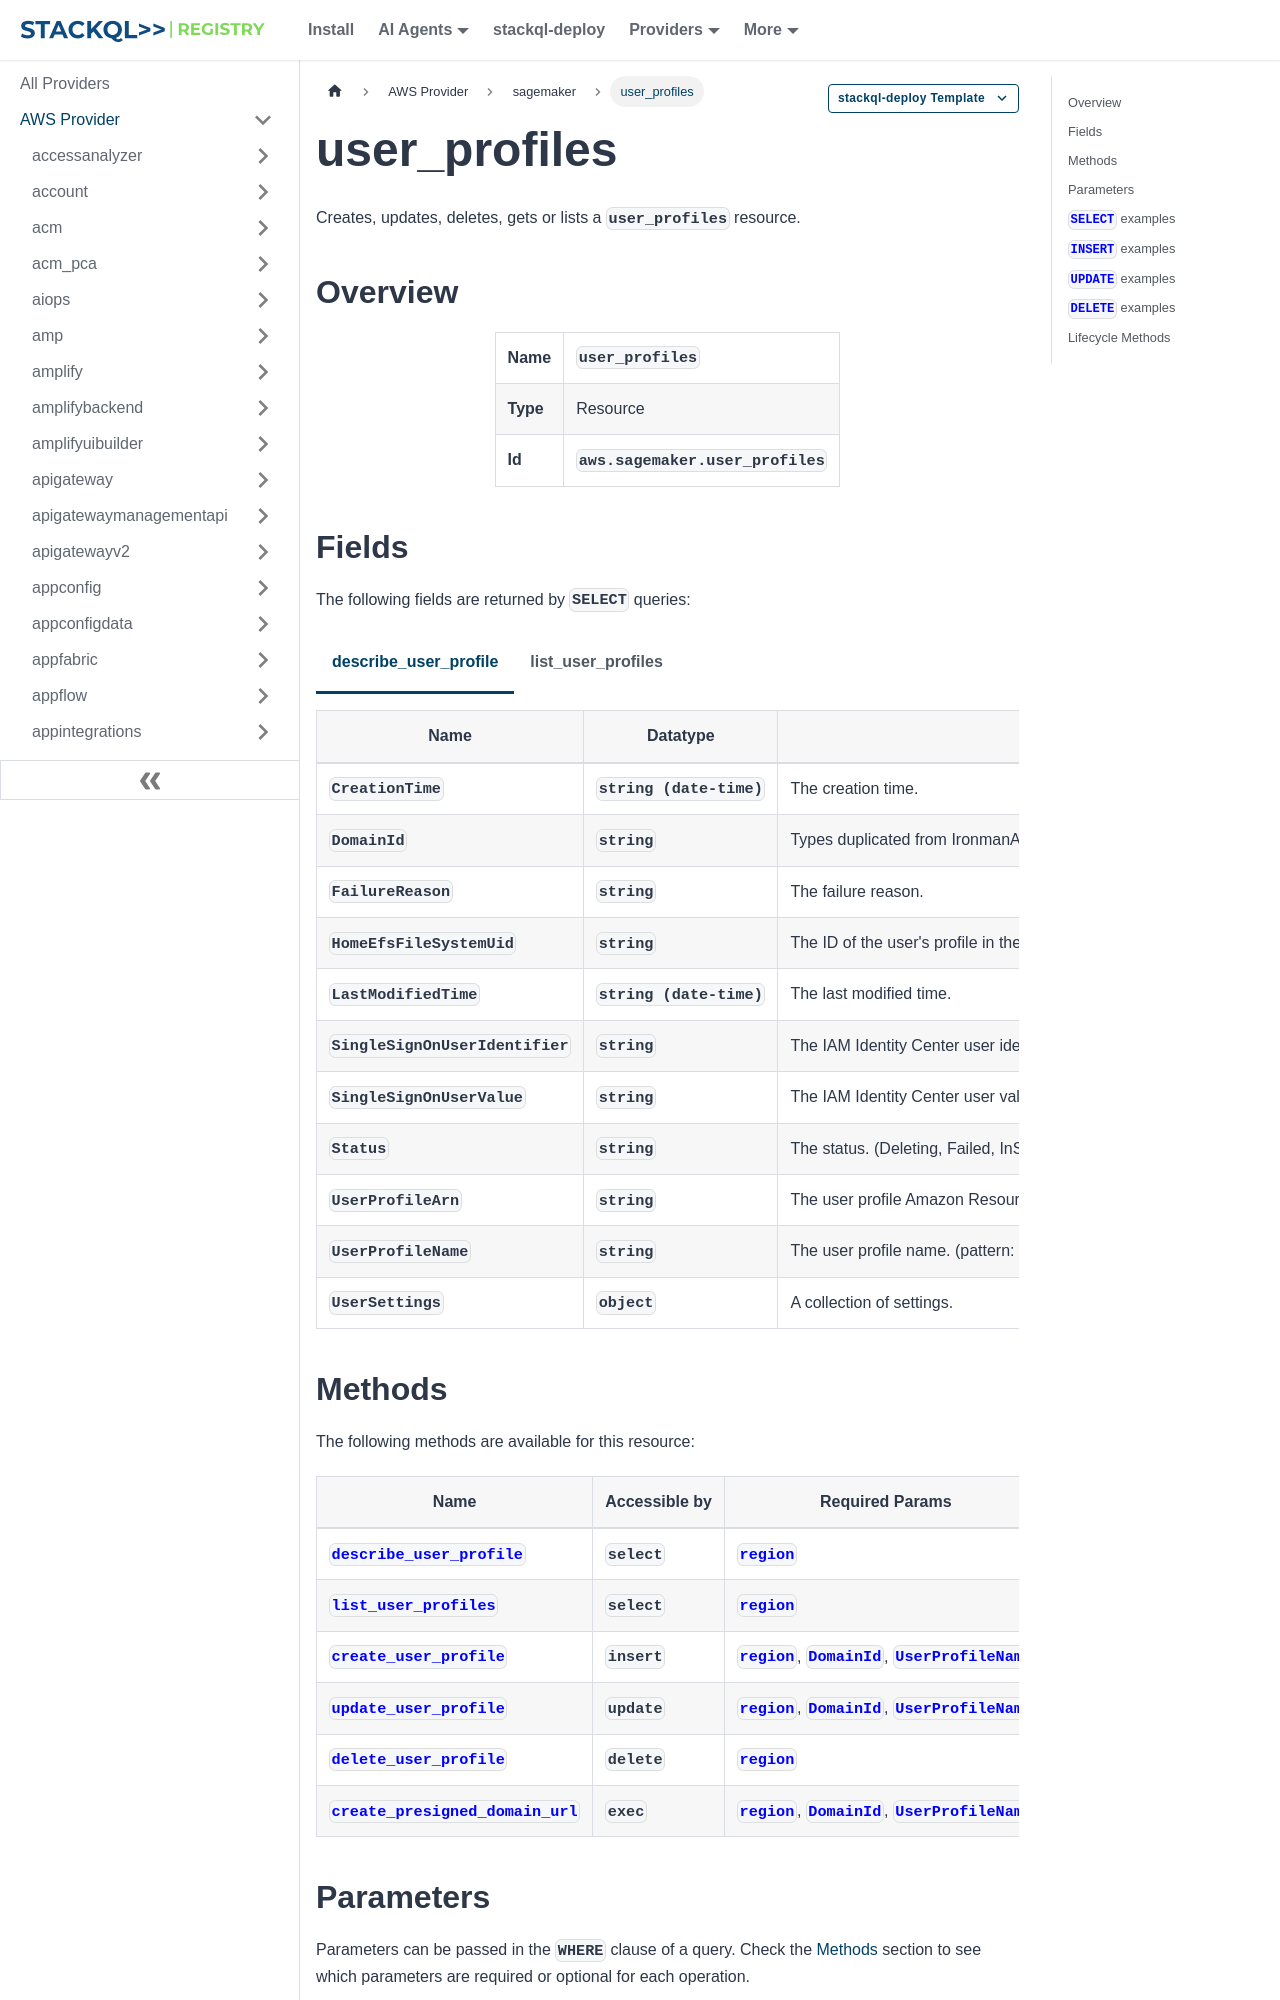

repository: stackql-registry/stackql-provider-aws · page: services/sagemaker/user_profiles.html · generator: docusaurus

--- 
title: user_profiles
hide_title: false
hide_table_of_contents: false
keywords:
  - user_profiles
  - sagemaker
  - aws
  - infrastructure-as-code
  - configuration-as-data
  - cloud inventory
description: Query, deploy and manage aws resources using SQL
custom_edit_url: null
image: /img/stackql-aws-provider-featured-image.png
---

import CopyableCode from '@site/src/components/CopyableCode/CopyableCode';
import CodeBlock from '@theme/CodeBlock';
import Tabs from '@theme/Tabs';
import TabItem from '@theme/TabItem';

Creates, updates, deletes, gets or lists a <code>user_profiles</code> resource.

## Overview
<table><tbody>
<tr><td><b>Name</b></td><td><CopyableCode code="user_profiles" /></td></tr>
<tr><td><b>Type</b></td><td>Resource</td></tr>
<tr><td><b>Id</b></td><td><CopyableCode code="aws.sagemaker.user_profiles" /></td></tr>
</tbody></table>

## Fields

The following fields are returned by `SELECT` queries:

<Tabs
    defaultValue="describe_user_profile"
    values={[
        { label: 'describe_user_profile', value: 'describe_user_profile' },
        { label: 'list_user_profiles', value: 'list_user_profiles' }
    ]}
>
<TabItem value="describe_user_profile">

<table>
<thead>
    <tr>
    <th>Name</th>
    <th>Datatype</th>
    <th>Description</th>
    </tr>
</thead>
<tbody>
<tr>
    <td><CopyableCode code="CreationTime" /></td>
    <td><code>string (date-time)</code></td>
    <td>The creation time.</td>
</tr>
<tr>
    <td><CopyableCode code="DomainId" /></td>
    <td><code>string</code></td>
    <td>Types duplicated from IronmanApiServiceModel for federation. These types are defined in other service directories and are not available via IronmanApiServiceCommonModel. (pattern: &lt;code&gt;d-(-*&#91;a-z0-9&#93;)&#123;1,61&#125;&lt;/code&gt;)</td>
</tr>
<tr>
    <td><CopyableCode code="FailureReason" /></td>
    <td><code>string</code></td>
    <td>The failure reason.</td>
</tr>
<tr>
    <td><CopyableCode code="HomeEfsFileSystemUid" /></td>
    <td><code>string</code></td>
    <td>The ID of the user's profile in the Amazon Elastic File System volume. (pattern: &lt;code&gt;\d+&lt;/code&gt;)</td>
</tr>
<tr>
    <td><CopyableCode code="LastModifiedTime" /></td>
    <td><code>string (date-time)</code></td>
    <td>The last modified time.</td>
</tr>
<tr>
    <td><CopyableCode code="SingleSignOnUserIdentifier" /></td>
    <td><code>string</code></td>
    <td>The IAM Identity Center user identifier. (pattern: &lt;code&gt;UserName&lt;/code&gt;)</td>
</tr>
<tr>
    <td><CopyableCode code="SingleSignOnUserValue" /></td>
    <td><code>string</code></td>
    <td>The IAM Identity Center user value.</td>
</tr>
<tr>
    <td><CopyableCode code="Status" /></td>
    <td><code>string</code></td>
    <td>The status. (Deleting, Failed, InService, Pending, Updating, Update_Failed, Delete_Failed)</td>
</tr>
<tr>
    <td><CopyableCode code="UserProfileArn" /></td>
    <td><code>string</code></td>
    <td>The user profile Amazon Resource Name (ARN). (pattern: &lt;code&gt;arn:aws&#91;a-z\-&#93;*:sagemaker:&#91;a-z0-9\-&#93;*:&#91;0-9&#93;&#123;12&#125;:user-profile/.*&lt;/code&gt;)</td>
</tr>
<tr>
    <td><CopyableCode code="UserProfileName" /></td>
    <td><code>string</code></td>
    <td>The user profile name. (pattern: &lt;code&gt;&#91;a-zA-Z0-9&#93;(-*&#91;a-zA-Z0-9&#93;)&#123;0,62&#125;&lt;/code&gt;)</td>
</tr>
<tr>
    <td><CopyableCode code="UserSettings" /></td>
    <td><code>object</code></td>
    <td>A collection of settings.</td>
</tr>
</tbody>
</table>
</TabItem>
<TabItem value="list_user_profiles">

<table>
<thead>
    <tr>
    <th>Name</th>
    <th>Datatype</th>
    <th>Description</th>
    </tr>
</thead>
<tbody>
<tr>
    <td><CopyableCode code="CreationTime" /></td>
    <td><code>string (date-time)</code></td>
    <td>The creation time.</td>
</tr>
<tr>
    <td><CopyableCode code="DomainId" /></td>
    <td><code>string</code></td>
    <td>Types duplicated from IronmanApiServiceModel for federation. These types are defined in other service directories and are not available via IronmanApiServiceCommonModel. (pattern: &lt;code&gt;d-(-*&#91;a-z0-9&#93;)&#123;1,61&#125;&lt;/code&gt;)</td>
</tr>
<tr>
    <td><CopyableCode code="LastModifiedTime" /></td>
    <td><code>string (date-time)</code></td>
    <td>The last modified time.</td>
</tr>
<tr>
    <td><CopyableCode code="Status" /></td>
    <td><code>string</code></td>
    <td>The status. (Deleting, Failed, InService, Pending, Updating, Update_Failed, Delete_Failed)</td>
</tr>
<tr>
    <td><CopyableCode code="UserProfileName" /></td>
    <td><code>string</code></td>
    <td>The user profile name. (pattern: &lt;code&gt;&#91;a-zA-Z0-9&#93;(-*&#91;a-zA-Z0-9&#93;)&#123;0,62&#125;&lt;/code&gt;)</td>
</tr>
</tbody>
</table>
</TabItem>
</Tabs>
